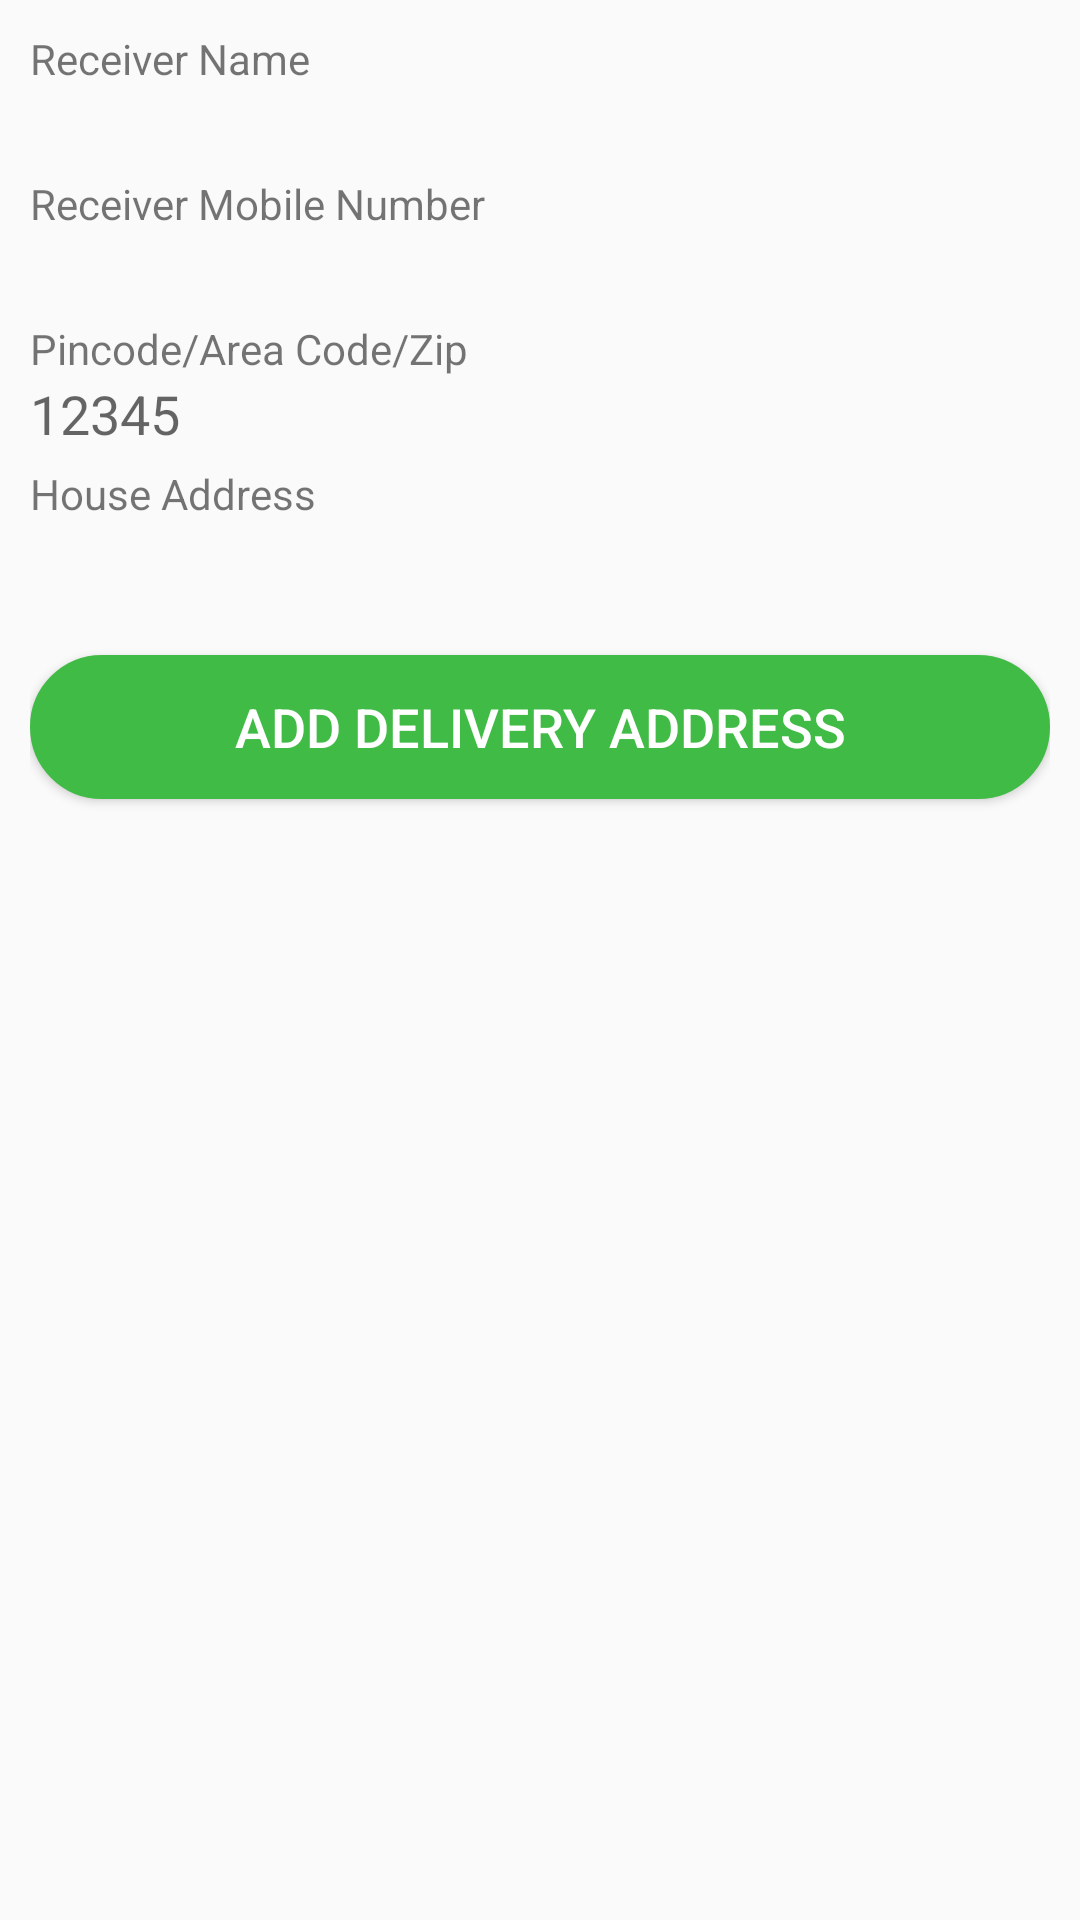

Write the Android layout XML for this screen, with the resource values it uses.
<!-- AndroidManifest.xml: application theme AppTheme -->
<!-- res/layout/activity_custom_dialog_class.xml -->
<?xml version="1.0" encoding="utf-8"?>
<LinearLayout xmlns:android="http://schemas.android.com/apk/res/android"
    xmlns:app="http://schemas.android.com/apk/res-auto"
    xmlns:tools="http://schemas.android.com/tools"
    android:layout_width="match_parent"
    android:layout_height="match_parent"
    android:orientation="vertical"
    tools:context="com.ics.fvfs.CustomDialogClass">

    <ScrollView
        android:id="@+id/scrollView1"
        android:layout_width="match_parent"
        android:layout_height="match_parent"
        android:fillViewport="true">

        <LinearLayout
            android:layout_width="match_parent"
            android:layout_height="wrap_content"
            android:orientation="vertical"
            android:padding="@dimen/space_10">

            <TextView
                android:id="@+id/tv_add_adres_name"
                android:layout_width="wrap_content"
                android:layout_height="wrap_content"
                android:text="Receiver Name"
                android:textSize="14sp" />

            <EditText
                android:id="@+id/et_add_adres_name"
                android:layout_width="match_parent"
                android:layout_height="wrap_content"
                android:layout_marginBottom="@dimen/space_5"
                android:background="@drawable/xml_textbox_bg"
                android:ems="10"
                android:inputType="text" />

            <TextView
                android:id="@+id/tv_add_adres_phone"
                android:layout_width="wrap_content"
                android:layout_height="wrap_content"
                android:text="Receiver Mobile Number"
                android:textSize="14sp" />

            <EditText
                android:id="@+id/et_add_adres_phone"
                android:layout_width="match_parent"
                android:layout_height="wrap_content"
                android:layout_marginBottom="@dimen/space_5"
                android:background="@drawable/xml_textbox_bg"
                android:ems="10"
                android:inputType="number"
                android:maxLength="15" />

            <TextView
                android:id="@+id/tv_add_adres_pin"
                android:layout_width="wrap_content"
                android:layout_height="wrap_content"
                android:text="@string/tv_reg_pincode"
                android:textSize="14sp" />

            <EditText
                android:id="@+id/et_add_adres_pin"
                android:layout_width="match_parent"
                android:layout_height="wrap_content"
                android:hint="12345"
                android:layout_marginBottom="@dimen/space_5"
                android:background="@drawable/xml_textbox_bg"
                android:ems="10" />

            

            <TextView
                android:id="@+id/tv_add_adres_home"
                android:layout_width="wrap_content"
                android:layout_height="wrap_content"
                android:text="@string/tv_reg_house"
                android:textSize="14sp" />

            <EditText
                android:id="@+id/et_add_adres_home"
                android:layout_width="match_parent"
                android:layout_height="wrap_content"
                android:layout_marginBottom="@dimen/space_5"
                android:background="@drawable/xml_textbox_bg"
                android:inputType="text" />

            <Button
                android:id="@+id/btn_add_adres_edit"
                android:layout_width="match_parent"
                android:layout_height="wrap_content"
                android:layout_marginTop="15dp"
                android:background="@drawable/xml_button"
                android:text="Add delivery address"
                android:textColor="@color/white"
                android:textSize="18sp" />
        </LinearLayout>
    </ScrollView>

</LinearLayout>
<!-- resources referenced by this layout -->
<resources>
  <color name="black">#030303</color>
  <color name="white">#ffffff</color>
  <dimen name="space_10">10dp</dimen>
  <dimen name="space_5">5dp</dimen>
  <!-- drawable xml_button (drawable) -->
  <?xml version="1.0" encoding="utf-8"?>
  <shape xmlns:android="http://schemas.android.com/apk/res/android">
      <gradient
          android:startColor="@color/colorPrimary"
          android:centerColor="@color/colorPrimary"
          android:endColor="@color/colorPrimary"
          android:angle="135"/>
      <stroke android:color="@color/colorPrimary"
              android:width="1dp"></stroke>
      <padding android:bottom="10dp" android:left="10dp" android:right="10dp" android:top="10dp"></padding>
      <corners android:radius="60dp"></corners>
  </shape>
  <string name="btn_reg_socity_choose">Choose Society...</string>
  <string name="tv_reg_house">House Address</string>
  <string name="tv_reg_pincode">Pincode/Area Code/Zip </string>
  <string name="tv_reg_socity">Location/Area</string>
  <style name="AppTheme" parent="Theme.AppCompat.Light.DarkActionBar">
          
          <item name="colorPrimary">@color/colorPrimary</item>
          <item name="colorPrimaryDark">@color/colorPrimaryDark</item>
          <item name="colorAccent">@color/colorAccent</item>
      </style>
  <color name="colorPrimary">#40BB45</color>
  <color name="colorPrimaryDark">#000</color>
  <color name="colorAccent">#3b5b20</color>
</resources>
